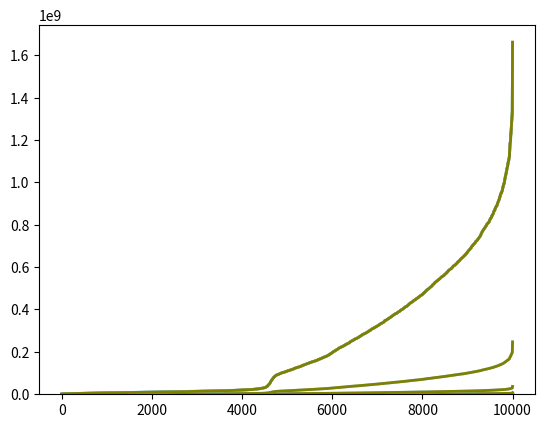

The script that saved this image:
#!/usr/bin/env python3
# -*- coding: utf-8 -*-

"""
Created on Thu Nov 15 12:50:31 2018

[redacted]
[redacted]
"""

# I added features of tax, savings, wealth


import numpy as np
import matplotlib.pyplot as plt
import random
import math
import pandas as pd



# basic settings
num_levels = 100 # number of salary levels
num_agents = 10000
num_classes = 5

# parameter init mode, either 'constant' or 'random'
mode = 'random'
# utility function choice, either 'log' or 'sqrt'
utility_function = 'log'

# standard dev. under random mode
sigma_alpha = 0.5
sigma_beta = 0.05
sigma_gamma = 0.05

# parameters for each agent
agent_alpha_list = np.zeros(num_agents)
agent_beta_list = np.zeros(num_agents)
agent_gamma_list = np.zeros(num_agents)

# parameters for each class
#N_list = [0.5, 0.3, 0.15, 0.03, 0.02] # class composition of whole population
#alpha_list = [93.4, 95.8, 97, 99, 100]
#beta_list = [3.87, 3.67, 3.67, 3.67, 4]
#gamma_list = [2.17, 4.34, 4.34, 4.34, 1]
#tax_rate_list= [0.3, 0.35, 0.4,0.45, 0.5]
#tax_rate_list= [0.1, 0.2, 0.3,0.4, 0.5]

N_list = [1]
alpha_list = [93.4]
beta_list = [3.87]
gamma_list = [2.17]



# for level -> salary value
s_min = 100
s_max = 5080353

# stopping conditions
epsilon = 10
epoch_max = 100

#User 1's level's trace 
level_individual = []

#tax_level


tax = 0


# === DO NOT MODIFY THIS  ===
count_levels_list = np.zeros((num_levels, num_classes)) # number of agents by level and class
count_levels_combined = np.zeros(num_levels) # number of all agents by level
agent_levels_list = np.zeros(num_agents) # which level the agent is at
agent_classes_list = np.zeros(num_agents) # which class the agent belongs to
agent_wealth_list = np.zeros(num_agents)
agent_tax_list = np.zeros(num_agents)
agent_pre_tax_list = np.zeros(num_agents)
agent_post_tax_list = np.zeros(num_agents)


# level -> salary value
def level_to_salary(x):
    return s_min + (s_max - s_min) / (num_levels - 1) * (x - 1)

def level_to_savings(x, salary):
    #constant 
    savings = 0
    if x >= 99 and x < 101:
        savings = salary *0.512
    if x > 95 and x < 99:
        savings= salary*0.372 
    if x > 76 and x <= 95:
        savings == salary*0.236
    if x > 57 and x <= 76:
        savings = salary * 0.173
    if x > 38 and x <= 57:
        savings = salary*0.111
    if x > 19 and x <= 38 :
        savings = salary*0.09
    else:
        savings = salary * 0.0014
    return savings
    #log
    #return (s_min + (s_max - s_min) / (num_levels - 1) * (x - 1))*0.2*math.log(x+1)
    
def level_to_tax(x,country):
    base = (s_max - s_min) / (num_levels - 1) 
    tax = 0 
    
    if country == 'Sweden':
        if 0 < x and x < 10:
            return 0
        elif 10 <= x and x < 85 :
            return base* (x - 10)*0.32
        elif 85 <= x and x < 95 :
            return base * (x - 85)*0.52 + base * (85)*0.32
        elif 95 <= x and x < 101 :
            return base* (x - 95)*0.57 + base* (10)*0.52 + base* (85)*0.32
        else: 
            return 0 
        
    if country == 'Norway':
        if 0 < x and x < 25 :
            return (s_max - s_min) / (num_levels - 1) * (x)*0.23
        elif 25 <= x and x < 50:
            return (s_max - s_min) / (num_levels - 1) * (25)*0.23 + (s_max - s_min) / (num_levels - 1) * (x-25)*0.014
        elif 50 <= x and x < 75 :
            return (s_max - s_min) / (num_levels - 1) * (50)*0.23 + + (s_max - s_min) / (num_levels - 1) * (x-50)*0.033
        elif 75 <= x and x < 90 :
            return (s_max - s_min) / (num_levels - 1) * 75*0.23 + + (s_max - s_min) / (num_levels - 1) * (x- 70)*0.124
        elif 90 <= x and x < 101 :
            return (s_max - s_min) / (num_levels - 1) * (90)*0.23 + + (s_max - s_min) / (num_levels - 1) * (x- 90)*0.154
        else: 
            return 0 
    if country == 'US':
        if 0 < x and x < 14 :
            return base * (x)*0.10
        elif 14 <= x and x < 51 :
            return base * (x - 14)*0.12 + base* (14)*0.10
        elif 51 <= x and x < 80 :
            return base * (x - 51)*0.22 + base* (51 - 14)*0.12 + base* (14)*0.10
        elif 80 <= x and x < 94 :
            return base* (x - 80)*0.24 +  base* (80 - 51)*0.22 + base * (51 - 14)*0.12 + base * (14)*0.10
        elif 94 <= x and x < 96 :
            return base* (x - 94)*0.32 + base* (94 - 80)*0.24 +  base * (80 - 51)*0.22 + base * (51 - 14)*0.12 + base* (14)*0.10
        elif 96 <= x and x < 99 :
            return base * (x - 96)*0.35 + base* (2)*0.32 + base * (94 - 80)*0.24 +  base * (80 - 51)*0.22 + base * (51 - 14)*0.12 + base * (14)*0.10
        elif 99 <= x and x < 101 :
            return base * (x - 99)*0.37 + base * (1)*0.35 + base * (2)*0.32 +base * (94 - 80)*0.24 +  base* (80 - 51)*0.22 + base * (51 - 14)*0.12 + base * (14)*0.10
        else: 
            return 0 
    if country == 'France':
        if 0 < x and x < 13 :
            return 0
        elif 13 <= x and x < 47 :
            return (s_max - s_min) / (num_levels - 1) * (x)*0.14
        elif 47 <= x and x < 93 :
            return (s_max - s_min) / (num_levels - 1) * (x - 47)*0.30 + (s_max - s_min) / (num_levels - 1) * (47)*0.14
        elif 93 <= x and x < 98 :
            return (s_max - s_min) / (num_levels - 1) * (x - 93)*0.41 + (s_max - s_min) / (num_levels - 1) * (93 - 47)*0.30 + (s_max - s_min) / (num_levels - 1) * (47)*0.14
        elif 98 <= x and x < 99 :
            return (s_max - s_min) / (num_levels - 1) * (x - 98)*0.45 + (s_max - s_min) / (num_levels - 1) * (98 - 93)*0.41 + (s_max - s_min) / (num_levels - 1) * (93 - 47)*0.30 + (s_max - s_min) / (num_levels - 1) * (47)*0.14
        elif 99 <= x and x < 99.9 :
            return (s_max - s_min) / (num_levels - 1) * (x - 99)*0.03 + (s_max - s_min) / (num_levels - 1) * (x - 98)*0.45 + (s_max - s_min) / (num_levels - 1) * (98 - 93)*0.41 + (s_max - s_min) / (num_levels - 1) * (93 - 47)*0.30 + (s_max - s_min) / (num_levels - 1) * (47)*0.14
        elif 99.9 <= x and x < 101 :
            return (s_max - s_min) / (num_levels - 1) * (x - 99)*0.04 + (s_max - s_min) / (num_levels - 1) * (x- 98)*0.45 + (s_max - s_min) / (num_levels - 1) * (98 -93)*0.41 + (s_max - s_min) / (num_levels - 1) * (93 - 47)*0.30 + (s_max - s_min) / (num_levels - 1) * (47)*0.14
        else:  
            return 0 
        
            

# initialze global variables, including classes and parameter lists
def setup():
    # assign each agent to a class
    agent_classes_list[:] = np.random.choice(1, num_agents, p=N_list)
    
    
    
    
    mean = num_levels / 2
    for i in range(num_agents):
            
        r = int(round(mean)) # all agents start at the mean level
        c = int(round(agent_classes_list[i]))
        count_levels_list[r, c] += 1
        count_levels_combined[r] += 1
        agent_levels_list[i] = r
        
        #agent_wealth_list[i] = originalWealthDistribution(i, 'Sweden')

        
        
        
        if i == 1:
            level_individual.append(r)
        if mode == 'constant':
            agent_alpha_list[i] = alpha_list[c]
            agent_beta_list[i] = beta_list[c]
            agent_gamma_list[i] = gamma_list[c]
        else:
            agent_alpha_list[i] = np.random.normal(alpha_list[c], sigma_alpha, 1)
            agent_beta_list[i] = np.random.normal(beta_list[c], sigma_beta, 1)
            agent_gamma_list[i] = np.random.normal(gamma_list[c], sigma_gamma, 1)
#            agent_tax_list[i] = tax_rate_list[c]
        

  
# simulate for one round and return the least square difference of count change
def turtle():
    # make a copy for later comparisons
    global tax
    global agent_pre_tax_list
    global agent_post_tax_list
    
    tax = 0 
    count_levels_combined_copy = count_levels_combined.copy()
    agent_wealth_list_copy = agent_wealth_list.copy()

    for i in range(num_agents):
        # pick a random level as target
        r = random.randint(0, num_levels - 1)
        c = int(round(agent_classes_list[i]))
        
        # find levels
        level_target = r
        level_self = int(round(agent_levels_list[i]))
        
        #calculate salaries
        s_target = level_to_salary(level_target + 1) - level_to_tax(level_target , 'US')
        s_self = level_to_salary(level_self + 1) - level_to_tax(level_self, 'US')
      
        #savings 
        e_target = level_to_savings(level_target+ 1, s_target)
        e_self = level_to_savings(level_self + 1,s_self)
     
        #without savings
#        e_target = 0
#        e_self = 0
        
        
        
        # Note: agents should make decisions one by one, not all at once as 
        # previously programmed. Otherwise, the program will produce wrong 
        # results. Thus, we use count_levels_combined_copy instead of 
        # count_levels_combined.
        num_target = count_levels_combined_copy[level_target]
        num_self = count_levels_combined_copy[level_self]
        
        #tax_distributed 
#
#        s_target = (level_to_salary(level_target + 1)) - level_to_tax(level_target + 1) + tax_copy/num_agents
#        s_self = (level_to_salary(level_self + 1)) -level_to_tax(level_self + 1) + tax_copy/num_agents
     
        #tax_not distributed
  #      s_target = (level_to_salary(level_target + 1)) - level_to_tax(level_target + 1) 
   #     s_self = (level_to_salary(level_self + 1)) -level_to_tax(level_self + 1)
    
        
        
        alpha, beta, gamma = agent_alpha_list[i], agent_beta_list[i], agent_gamma_list[i]
        
        # target utility & current utility
        if utility_function == 'log':
            payoff_target = alpha * math.log(s_target) 
            payoff_target -= beta * math.log(s_target) ** 2
            payoff_target -= gamma * math.log(num_target + 1.0 / num_agents)
            
            payoff_self = alpha * math.log(s_self)
            payoff_self -= beta * math.log(s_self) ** 2
            payoff_self -= gamma * math.log(num_self + 1.0 / num_agents)
        else:
            payoff_target = alpha * math.sqrt(s_target) 
            payoff_target -= beta * math.sqrt(s_target) ** 2
            payoff_target -= gamma * math.log(num_target + 1.0 / num_agents)
            
            payoff_self = alpha * math.sqrt(s_self)
            payoff_self -= beta * math.sqrt(s_self) ** 2
            payoff_self -= gamma * math.log(num_self + 1.0 / num_agents)
        
        if payoff_target > payoff_self:
            # move agent from self to target
            count_levels_list[level_self, c] -= 1
            count_levels_combined_copy[level_self] -= 1
            count_levels_list[level_target, c] += 1
            count_levels_combined_copy[level_target] += 1
            agent_levels_list[i] = level_target
            #agent_pre_tax_list[i] = level_to_salary(level_target + 1) + agent_wealth_list_copy[i]*0.1
            #agent_post_tax_list[i] = s_target +  agent_wealth_list_copy[i]*0.1*0.8
            
            if level_target > 80: 
                 agent_pre_tax_list[i] = level_to_salary(level_target + 1) + agent_wealth_list_copy[i]*0.1
                 agent_post_tax_list[i] = s_target +  agent_wealth_list_copy[i]*0.1
                 agent_wealth_list[i] = agent_wealth_list_copy[i] + agent_wealth_list_copy[i]*0.1 + e_target
                 
            else: 
                agent_pre_tax_list[i] = level_to_salary(level_target + 1) + agent_wealth_list_copy[i]*0.1
                agent_post_tax_list[i] = s_target +  agent_wealth_list_copy[i]*0.1
                agent_wealth_list[i] = agent_wealth_list_copy[i] + agent_wealth_list_copy[i]*0.1 + e_target
            if i == 1:
                level_individual.append(level_target)
            #tax = tax + level_to_tax(level_target+1)
    

              

        else: 

#            agent_pre_tax_list[i] = level_to_salary(level_self + 1) + agent_wealth_list_copy[i]*0.1
#            agent_post_tax_list[i] = s_self +  agent_wealth_list_copy[i]*0.1*0.8
            #agent_wealth_list[i] = agent_wealth_list_copy[i] + agent_wealth_list_copy[i]*0.1*0.8 + e_target
            if level_self > 80: 
                 agent_pre_tax_list[i] = level_to_salary(level_self + 1) + agent_wealth_list_copy[i]*0.1
                 agent_post_tax_list[i] = s_self +  agent_wealth_list_copy[i]*0.1
                 agent_wealth_list[i] = agent_wealth_list_copy[i] + agent_wealth_list_copy[i]*0.1 + e_self
            else: 
                 agent_pre_tax_list[i] = level_to_salary(level_self + 1) + agent_wealth_list_copy[i]*0.1
                 agent_post_tax_list[i] = s_self +  agent_wealth_list_copy[i]*0.1
                 agent_wealth_list[i] = agent_wealth_list_copy[i] + agent_wealth_list_copy[i]*0.1 + e_self
            if i == 1:
                level_individual.append(level_self)

    
    # calculate the least square difference of count change
    loss = sum((count_levels_combined_copy - count_levels_combined) ** 2)
    
    # update state variable(s)
    count_levels_combined[:] = count_levels_combined_copy[:]
    
    return loss


# show the agent distributions on a plot
def plot():
    x = np.linspace(0, num_levels, num_levels)
    for i in range(num_classes):
        #plt.plot(x, count_levels_list[:, i], marker='') # just a different style
        plt.bar(x, count_levels_list[:, i], alpha=0.45)
    
    # Uncomment the line below to show a curve of all classes combined.
    plt.plot(x, count_levels_combined, label="total", marker='', color='black', linewidth=0.5)
    
    plt.show()
    


def plot_for_individual():
    number_list = list(range(len(level_individual)))
    plt.plot(level_individual,number_list)
    plt.show()
    

#def plot_wealth():
#    agent_wealth_list_copy= agent_wealth_list.copy()
#    maxNum = np.amax(agent_wealth_list)
#   
#        
#    binwidth= 0.05
#    if maxNum >  0:
#        agent_wealth_list_copy = agent_wealth_list_copy/maxNum
#    binsize = np.arange(min(agent_wealth_list_copy), max(agent_wealth_list_copy) + binwidth, binwidth)
#    hist,bins = np.histogram(agent_wealth_list_copy, binsize)
#    
#    print(hist)
#    print(bins)
#    
#    plt.bar(bins[:-1], hist,width = 0.05)
#    plt.xlim(min(bins), max(bins))
#    plt.show() 
def plotForIncome():
    agent_pre_tax_list_copy = agent_pre_tax_list.copy()
    agent_pre_tax_list_copy.sort()
    agent_post_tax_list_copy = agent_post_tax_list.copy()
    agent_post_tax_list_copy.sort()
    df=pd.DataFrame({'x': range(num_agents), 'y1': agent_pre_tax_list_copy, 'y2': agent_post_tax_list_copy})
    plt.plot( 'x', 'y1', data=df, marker='', color='skyblue', linewidth=2)
    plt.plot( 'x', 'y2', data=df, marker='', color='olive', linewidth=2)
    plt.show()


    
    

def plot_wealth():
    agent_wealth_list_copy= agent_wealth_list.copy()
    
    agent_wealth_list_copy.sort()
    #if maxNum >  0:
       # agent_wealth_list_copy = agent_wealth_list_copy
    cumulative_wealth= np.zeros(100)
    totalWealth = 0
    i = 0
    eachLoop= int(num_agents/100)
    for i in range(100):
        cumulative_wealth[i] =  sum(agent_wealth_list_copy[i*eachLoop:(i+1)*eachLoop])
        totalWealth+= cumulative_wealth[i]
    cumulative_wealth = np.true_divide(cumulative_wealth*100, totalWealth)
    print("Top 1%: ", cumulative_wealth[99])
    print("Top 10%: ", sum(cumulative_wealth[90:100]))
    print("Bottom 90%: ",sum(cumulative_wealth[0:90]))
 


    x_bar = np.arange(1, 101)
    plt.bar(x_bar, cumulative_wealth, width = 1)
    plt.show()
    
def share_pre():
    agent_pre_tax_list_copy= agent_pre_tax_list.copy()
    agent_pre_tax_list_copy.sort()
    #if maxNum >  0:
       # agent_wealth_list_copy = agent_wealth_list_copy
    cumulative_pre_tax= np.zeros(100)
    total = 0
    i = 0
    eachLoop= int(num_agents/100)
    for i in range(100):
        cumulative_pre_tax[i] =  sum(agent_pre_tax_list_copy[i*eachLoop:(i+1)*eachLoop])
        total+= cumulative_pre_tax[i]
    cumulative_pre_tax = np.true_divide(cumulative_pre_tax*100, total)
    print("Pre-Tax Top 1%: ", cumulative_pre_tax[99])
    print("Pre-Tax Top 10%: ", sum(cumulative_pre_tax[90:100]))
    print("Pre-Tax Bottom 90%: ",sum(cumulative_pre_tax[0:90]))
 


#    x_bar = np.arange(1, 101)
#    plt.bar(x_bar, cumulative_pre_tax, width = 1)
#    plt.show()
    
def share_post():
    agent_post_tax_list_copy= agent_post_tax_list.copy()
    agent_post_tax_list_copy.sort()
    #if maxNum >  0:
       # agent_wealth_list_copy = agent_wealth_list_copy
    cumulative= np.zeros(100)
    total = 0
    i = 0
    eachLoop= int(num_agents/100)
    for i in range(100):
        cumulative[i] =  sum(agent_post_tax_list_copy[i*eachLoop:(i+1)*eachLoop])
        total+= cumulative[i]
    cumulative = np.true_divide(cumulative*100, total)
    print("Post Tax Top 1%: ", cumulative[99])
    print("Post Tax Top 10%: ", sum(cumulative[90:100]))
    print("Post Tax Bottom 90%: ",sum(cumulative[0:90]))
 

#
#    x_bar = np.arange(1, 101)
#    plt.bar(x_bar, cumulative, width = 1)
#    plt.show()

    
#       
#def plot_wealth_2():
#    agent_wealth_list_copy= agent_wealth_list.copy()
#    agent_wealth_list_copy.sort()
#    maxNum = np.amax(agent_wealth_list)
#    minNum = np.amin(agent_wealth_list)
#    
#    if maxNum >  0:
#        wealth_level = (maxNum - minNum)/(num_levels-1)
#    wealth_distribution = np.zeros(100)
#    
#    i = 0 
#    current_wealth_level = minNum + wealth_level
#    for item in agent_wealth_list_copy :
#        if item < current_wealth_level :
#            wealth_distribution[i] = wealth_distribution[i] + 1
#        else:
#            current_wealth_level= current_wealth_level + wealth_level 
#            i = i+ 1
#            wealth_distribution[i] = wealth_distribution[i] + 1
#
#    wealth_distribution = np.true_divide(wealth_distribution,)
#    print (np.var(wealth_distribution))
#
#    x_bar = np.arange(1,101)
#    plt.bar(x_bar, wealth_distribution, width = 1)
#    plt.show()

    


if __name__ == '__main__':
    setup()
    print("Started... ")
    plot() #initial
   # plot_for_individual()
    loss = epsilon + 1
    epoch = 0
    plot_wealth()
    while loss > epsilon and epoch < epoch_max:
        loss = turtle()
        
        epoch += 1
        if epoch%20 == 0: 
            print("Epoch " + str(epoch) + " Loss: " + str(loss))
            plot() 
            #plot_for_individual()
            share_pre()
            share_post()
            plot_wealth()
            plotForIncome()
    plot()
            #plot_for_individual()
    share_pre()
    share_post()
    plot_wealth()
    plotForIncome()
            #lot_wealth_2()
    
    print("Converged after " + str(epoch) + " epoches. ")
